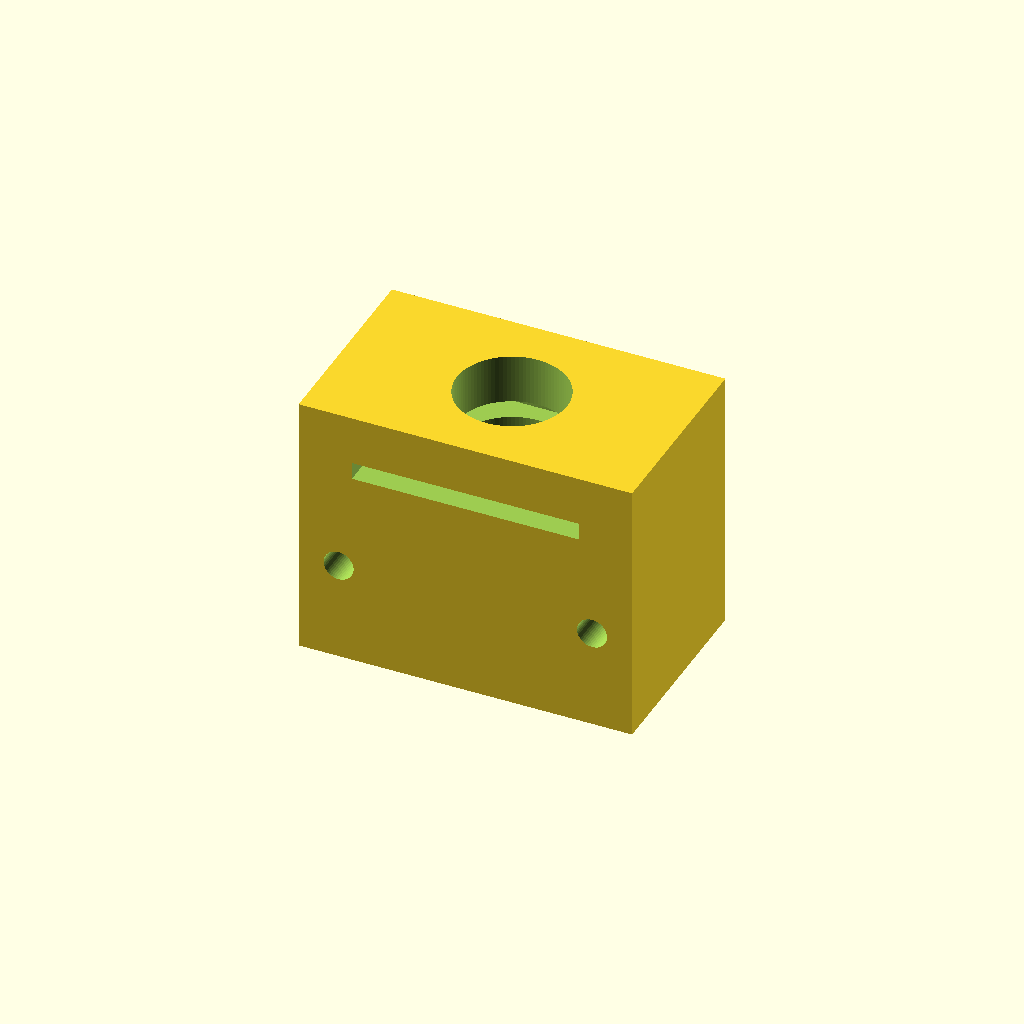
Cell 1: rendered with the file's own defaults.
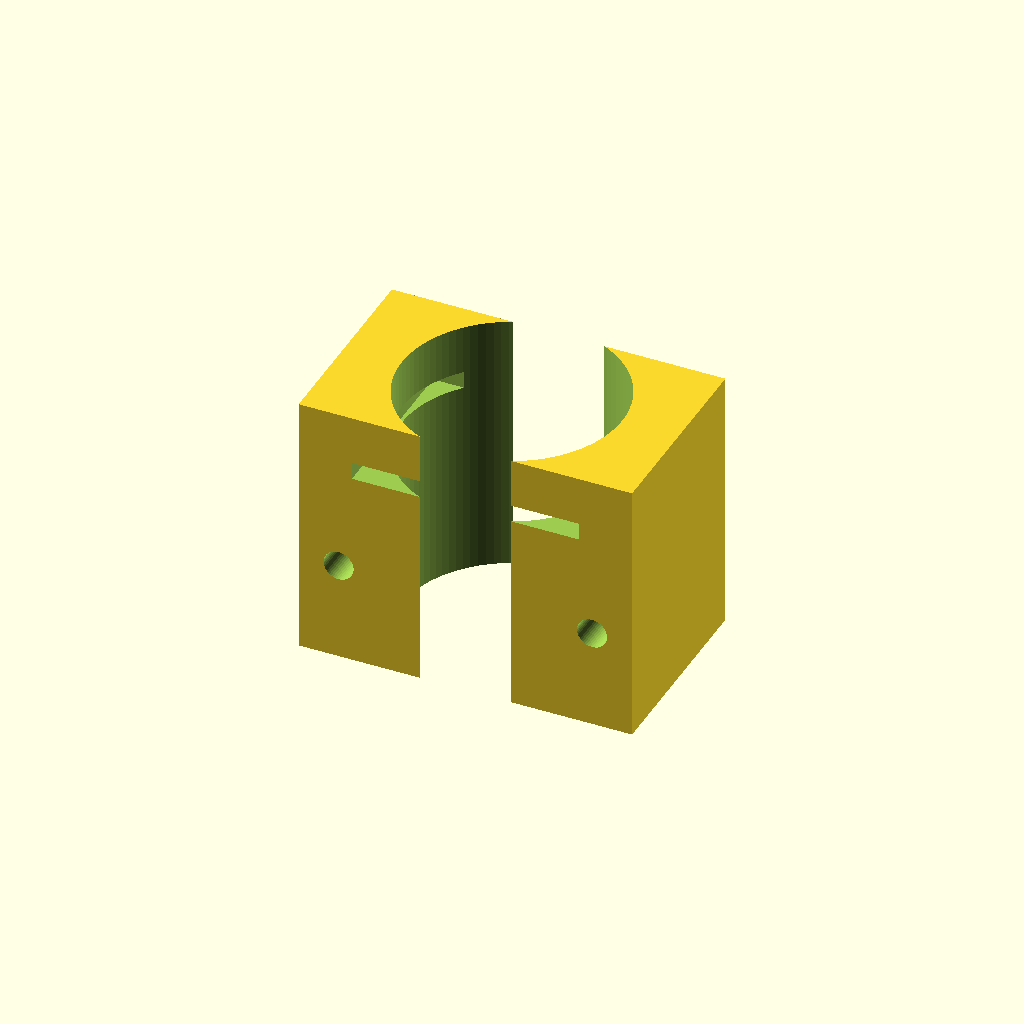
Cell 2: channel_w = 33 (everything else at default).
All cells are drawn from one camera (rotation 55°, 0°, 25°, orthographic, colour scheme Cornfield), so only the parameter changes between them.
Source of the model, bench/heldout/mutants/syringe_holder_10ml__closed_round_channel.scad:
// KNOWN-WRONG PART (must fail): the barrel channel is a closed 16.5 mm hole, not open to the front
// Wall-mounted holder for a 10 mL syringe hanging upright, tip down (gravity-feed reservoir)
// Category: hardware. A block with a vertical U-shaped barrel channel open at the front, a
// horizontal slot that takes the finger flange, and two M4 wall-screw holes from front to back.
// Print: PETG or PLA, standing on its bottom face; the flange slot roof bridges 34 mm.
// SPDX-License-Identifier: CERN-OHL-P-2.0

/* [Holder] */
block = [50, 30, 40];     // X (width), Y (depth), Z (height) [mm]; back face at y = +15
channel_w = 16.5;         // 16 mm barrel + clearance; half-circle back end centred at (0, 0)
slot = [34, 2.6];         // flange slot width (X) and height (Z)
slot_z = 30;              // slot from z = 30 to 32.6
slot_back_y = 11;         // the slot reaches from the front face back to y = 11
screw_d = 4.5;            // M4 clearance
screw_x = 19;
screw_z = 15;

/* [Hidden] */
eps = 0.01;

difference() {
    translate([-block.x / 2, -block.y / 2, 0]) cube(block);
    // barrel channel, open toward -Y (the front)
    translate([0, 0, -1]) linear_extrude(block.z + 2) {
        circle(d = channel_w, $fn = 96);
    }
    // flange slot, cut in from the front face
    translate([-slot.x / 2, -block.y / 2 - 1, slot_z]) cube([slot.x, slot_back_y + block.y / 2 + 1, slot.y]);
    // wall-screw holes, front to back
    for (s = [-1, 1])
        translate([s * screw_x, 0, screw_z]) rotate([90, 0, 0])
            cylinder(d = screw_d, h = block.y + 2, center = true, $fn = 48);
}
Customizer parameters (derived from the source; name, type, default, range or options):
block: vector, default [50, 30, 40]
channel_w: number, default 16.5
slot: vector, default [34, 2.6]
slot_z: number, default 30
slot_back_y: number, default 11
screw_d: number, default 4.5
screw_x: number, default 19
screw_z: number, default 15
